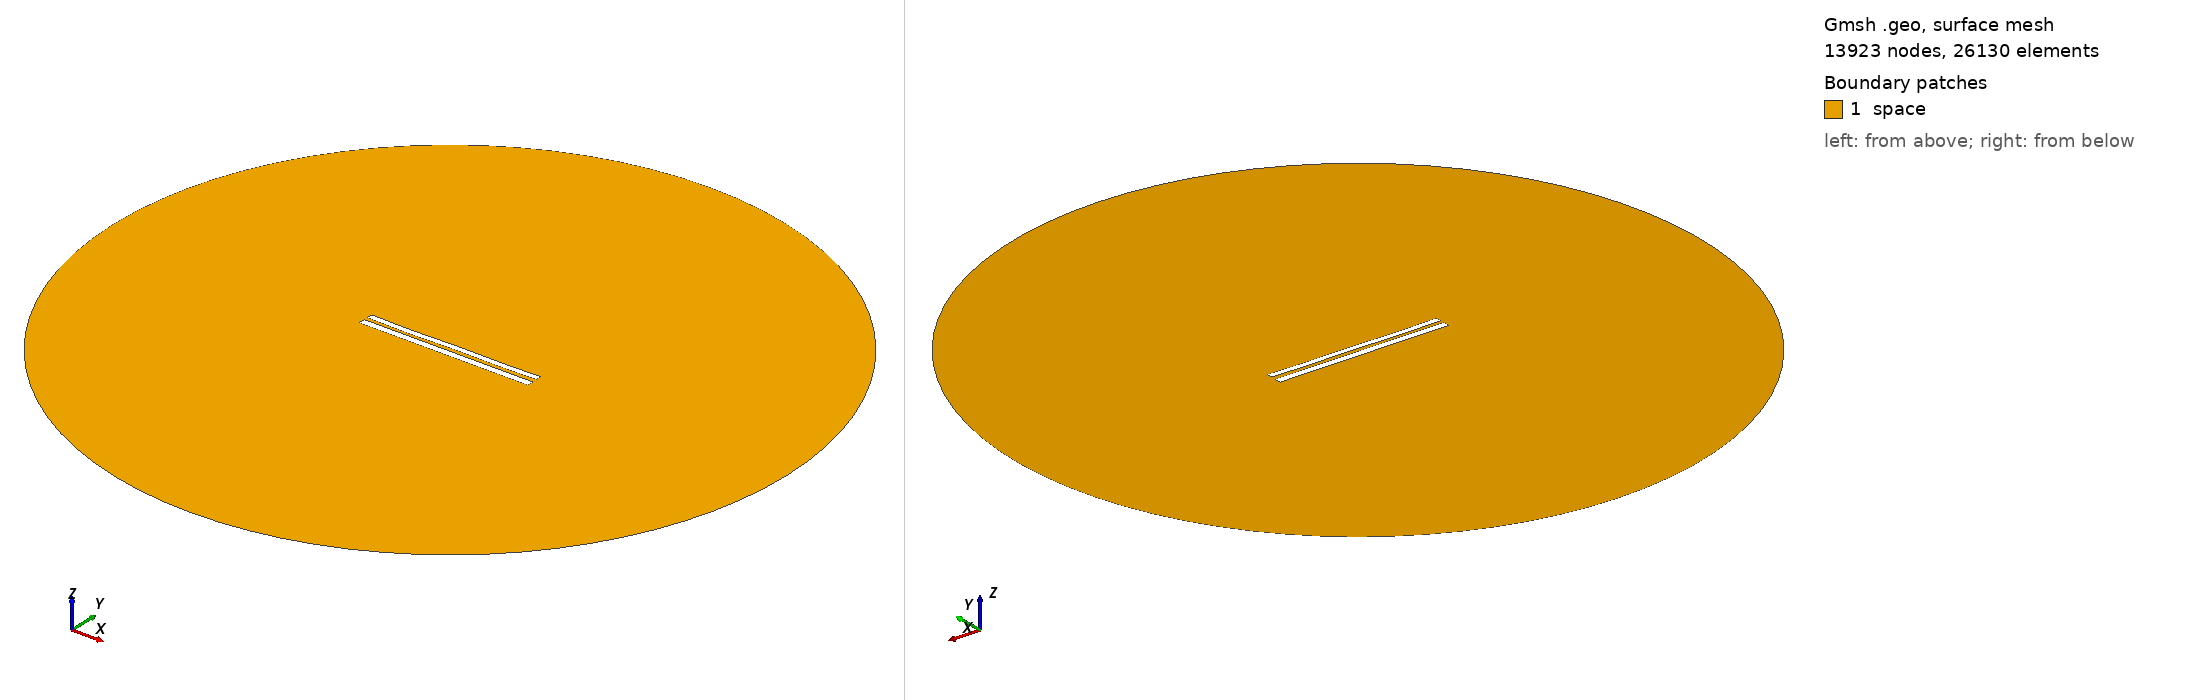

Gmsh geometry script, surface-meshed: 13923 nodes, 26130 surface elements. Boundary patches (legend numbers): 1 space. Left view from above one corner, right view from below the opposite corner. Legend entries are the model's physical surfaces. The drawing asked Gmsh for element sizes between 1% and 20% of the model's largest extent; the script's own settings can give other sizes.

=== 8031.geo (drawn) ===
//---------------------------------------
// Geometry kernel
//---------------------------------------

SetFactory("OpenCASCADE");



//---------------------------------------
// Parameters of the geometry
//---------------------------------------

// Overetch of the upper plate
overetch = 0.25;

// Distance between the plates
distance = 2.0;

// Discretization over the x axis (for the deformation)
nx = 50; 

// Length of the plate
L = 100 - overetch; 

// Number of modes
n = 4; 

// 1st mode coefficient
coeff(1) = 0.15;
beta(1) = 0.596864 * 3.1415926535 / L;

// 2nd mode coefficient
coeff(2) = -0.075;
beta(2) = 1.49418 * 3.1415926535 / L;

// 3rd mode coefficient
coeff(3) = -0.075;
beta(3) = 2.50025 * 3.1415926535 / L;

// 4th mode coefficient
coeff(4) = -0.15;
beta(4) = 3.49999 * 3.1415926535 / L;



//---------------------------------------
// Upper plate (deformed rectangle)
//---------------------------------------

// Coordiantes of the upper plate
xmin = -50;
xmax = 50 - overetch;

// Height of the upper plate
yheight = 4 - 2 * overetch;

// Indexes of the points
UpperID[] = {};
LowerID[] = {};
LeftID[] = {};
RightID[] = {};

// Point index
p = 1;

// Horizontal edges
For i In {1:nx}
    x = xmin + (i-1)*(xmax - xmin)/(nx-1);

    y_bottom = distance / 2 + overetch;
    For j In {1:n}
        C = (Cosh(beta(j)*L) + Cos(beta(j)*L)) / (Sinh(beta(j)*L) + Sin(beta(j)*L));
        y_bottom  = y_bottom + coeff(j) * (Cosh(beta(j)*(x+50)) - Cos(beta(j)*(x+50)) - C * (Sinh(beta(j)*(x+50)) - Sin(beta(j)*(x+50))));
    EndFor

    y_top = y_bottom + yheight;

    Point(p) = {x, y_top, 0, 1.0};
    UpperID[i] = p;
    p = p + 1;

    Point(p) = {x, y_bottom, 0, 1.0};
    LowerID[i] = p;
    p = p + 1;
EndFor

// Create point lists
UpperPts[] = {}; LowerPts[] = {};
For i In {1:nx}
  UpperPts[] += {UpperID[i]};
  LowerPts[] += {LowerID[i]};
EndFor

// Build splines
Spline(1) = {UpperPts[]};
Spline(2) = {LowerPts[]};
Line(3) = {LowerPts[nx-1], UpperPts[nx-1]};
Line(4) = {LowerPts[0], UpperPts[0]};

// Build the plane surface
Curve Loop(1) = {2, 3, -1, -4};
Plane Surface(1) = {1};



//---------------------------------------
// Lower plate (rectangle)
//---------------------------------------

// Vertices
Point(1001) = {-50, -1, 0, 1.0};
Point(1002) = { 50, -1, 0, 1.0};
Point(1003) = { 50,  -5, 0, 1.0};
Point(1004) = {-50,  -5, 0, 1.0};

// Edges
Line(5) = {1001, 1002};
Line(6) = {1002, 1003};
Line(7) = {1003, 1004};
Line(8) = {1004, 1001};

// Plane surface
Line Loop(2) = {5, 6, 7, 8};
Plane Surface(2) = {2}; 



//---------------------------------------
// Outer (fictious) boundary
//---------------------------------------

// Points
Point(1005) = {0, 0, 0};       // Center
Point(1006) = {200, 0, 0};     // Start point
Point(1007) = {0, 200, 0};     // 90 degrees
Point(1008) = {-200, 0, 0};    // 180 degrees
Point(1009) = {0, -200, 0};    // 270 degrees

// Circle arcs (each needs start, center, end)
Circle(9) = {1006, 1005, 1007};
Circle(10) = {1007, 1005, 1008};
Circle(11) = {1008, 1005, 1009};
Circle(12) = {1009, 1005, 1006};

// Plane surface for the entire domain
Curve Loop(3) = {9, 10, 11, 12};
Surface(3) = {3};

// Subtract the plates from the whole domain to obtain the actual domain where we want to solve the equations
BooleanDifference{ Surface{3}; Delete; }{ Surface{1}; Surface{2}; Delete; }




//---------------------------------------
// Transfinite Lines/Curves
//---------------------------------------

// Set the number of points on the boundaries
r = 7;

// Plates
Transfinite Curve {1, 2} = 50*r Using Progression 1;
Transfinite Curve {3, 4} = 2*r Using Progression 1;
Transfinite Line {5, 7} = 50*r Using Progression 1;
Transfinite Line {6, 8} = 2*r Using Progression 1;

// Outer boundary
Transfinite Line {9, 10, 11, 12} = 20 Using Progression 1;



//---------------------------------------
// Physical groups
//---------------------------------------                

// Physical curves (boundaries)
Physical Line("force_segment", 10) = {2};
Physical Line("upper_plate", 11) = {1, 3, 4};
Physical Line("lower_plate", 12) = {5, 6, 7, 8};
Physical Line("boundary", 20) = {9, 10, 11, 12};

// Physical Surfaces
Physical Surface("space", 30) = {3};



//---------------------------------------
// 6. Generate the Mesh
//---------------------------------------

// 2D mesh generation
Mesh 2;
